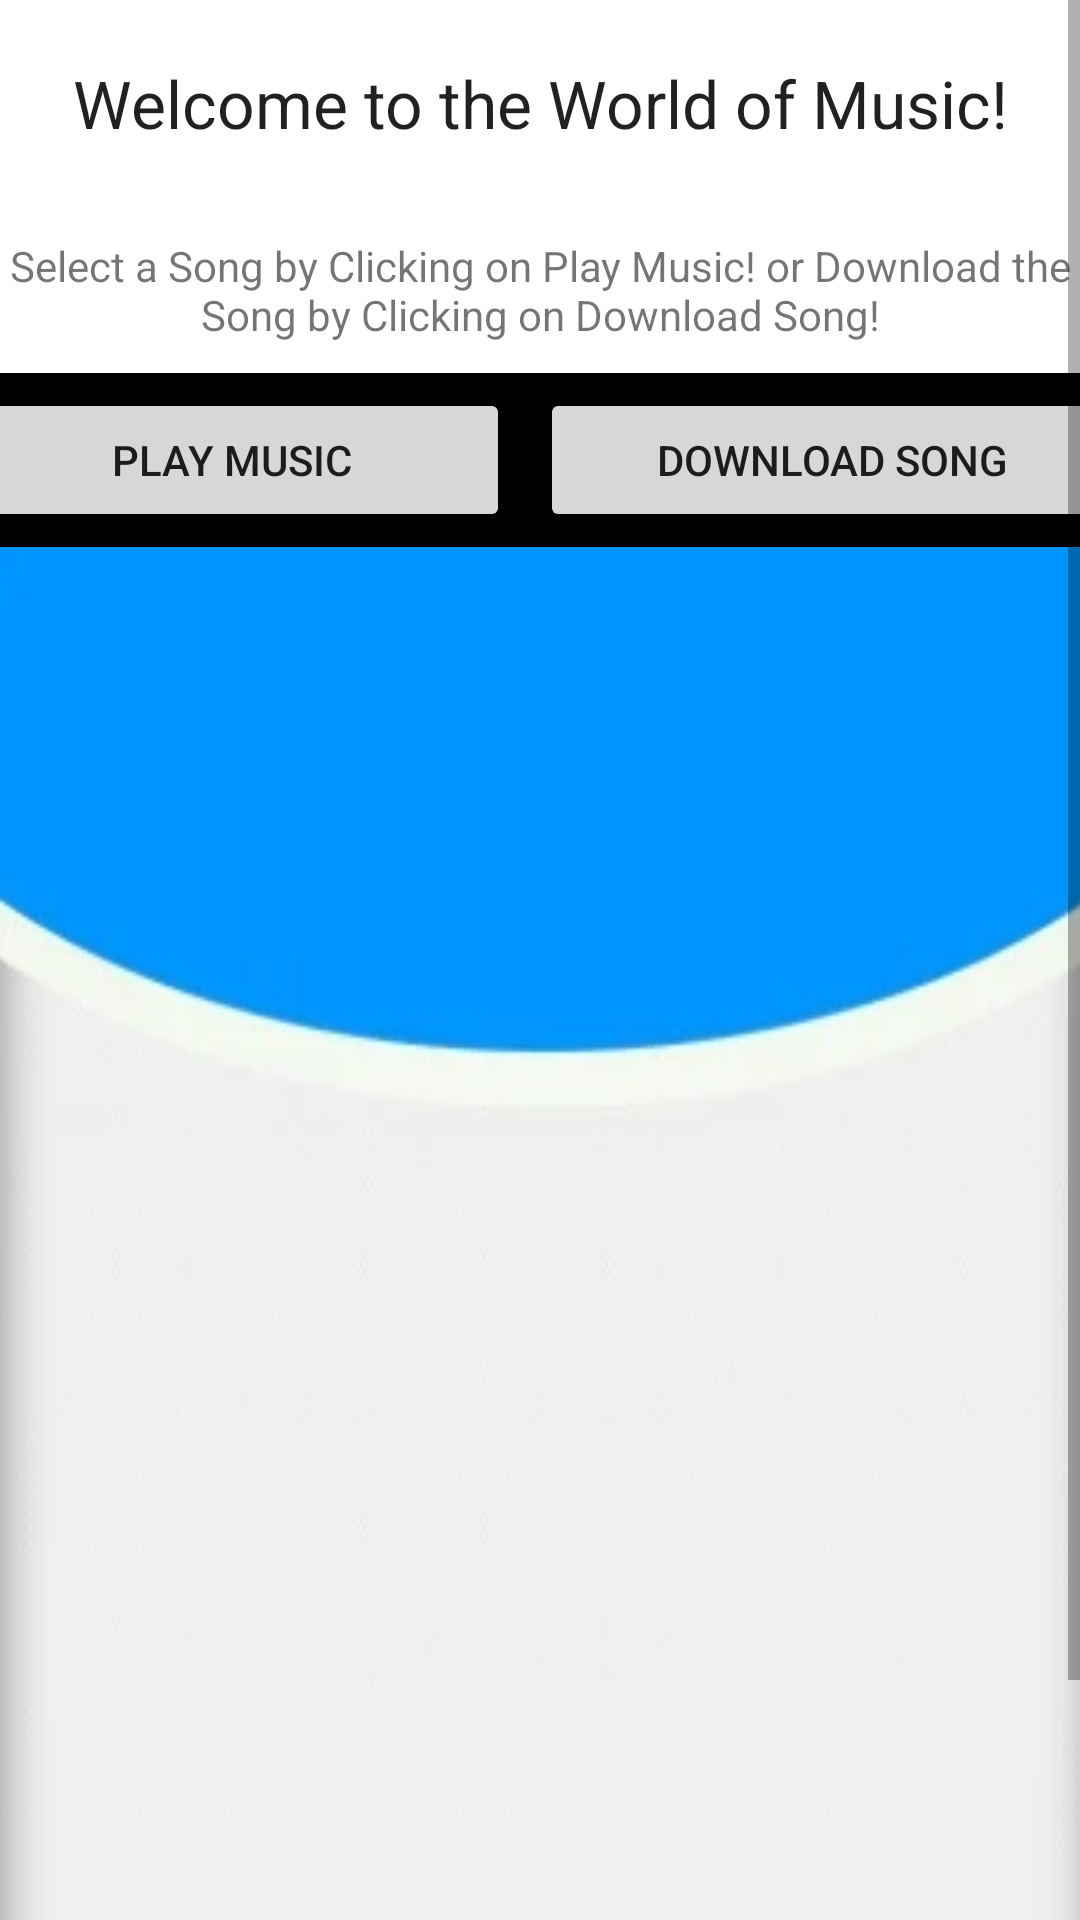

Write the Android layout XML for this screen, with the resource values it uses.
<!-- AndroidManifest.xml: application theme Theme.MyMusicPLayer -->
<!-- res/layout/activity_main.xml -->
<ScrollView xmlns:android="http://schemas.android.com/apk/res/android"
    android:layout_width="match_parent"
    android:layout_height="match_parent"
    android:background="@drawable/img_6">

    <LinearLayout
        android:layout_width="match_parent"
        android:layout_height="match_parent"
        android:gravity="center"
        android:orientation="vertical">

        <TextView
            android:id="@+id/download2"
            android:layout_width="match_parent"
            android:layout_height="69dp"
            android:gravity="center"
            android:text="Welcome to the World of Music!"
            android:textAppearance="@style/TextAppearance.AppCompat.Large" />

        <TextView
            android:id="@+id/textView"
            android:layout_width="match_parent"
            android:layout_height="wrap_content"
            android:gravity="center"
            android:paddingTop="10dp"
            android:paddingBottom="10dp"
            android:text="Select a Song by Clicking on Play Music! or Download the Song by Clicking on Download Song!" />

        <LinearLayout
            android:layout_width="400dp"
            android:layout_height="wrap_content"
            android:layout_marginBottom="0dp"
            android:background="#A9F1DD"
            android:backgroundTint="@color/black"
            android:gravity="center"
            android:orientation="horizontal">

            <Button
                android:id="@+id/play"
                android:layout_width="wrap_content"
                android:layout_height="wrap_content"
                android:layout_margin="5dp"
                android:layout_weight="1"
                android:text="Play Music" />

            <Button
                android:id="@+id/download"
                android:layout_width="195dp"
                android:layout_height="wrap_content"
                android:layout_margin="5dp"
                android:text="Download Song" />

        </LinearLayout>

        <FrameLayout
            android:id="@+id/fragmentcontainer"
            android:name="com.example.musicplayer.PlayMusic"
            android:layout_width="match_parent"
            android:layout_height="549dp"
            android:layout_marginTop="0dp"
            android:background="@drawable/img_5" />

    </LinearLayout>
</ScrollView>
<!-- resources referenced by this layout -->
<resources>
  <!-- drawable img_5: png bitmap (drawable, 30653 bytes) -->
  <style name="Theme.MyMusicPLayer" parent="Theme.MaterialComponents.DayNight.DarkActionBar">
          
          <item name="colorPrimary">@color/purple_500</item>
          <item name="colorPrimaryVariant">@color/purple_700</item>
          <item name="colorOnPrimary">@color/white</item>
          
          <item name="colorSecondary">@color/teal_200</item>
          <item name="colorSecondaryVariant">@color/teal_700</item>
          <item name="colorOnSecondary">@color/black</item>
          
          <item name="android:statusBarColor">?attr/colorPrimaryVariant</item>
          
      </style>
  <!-- not gathered from this repository: default colours our renderer supplied (Android Studio template values) -->
  <color name="purple_500">#FF6200EE</color>
  <color name="purple_700">#FF3700B3</color>
  <color name="teal_200">#FF03DAC5</color>
  <color name="teal_700">#FF018786</color>
  <color name="black">#FF000000</color>
  <color name="white">#FFFFFFFF</color>
</resources>
